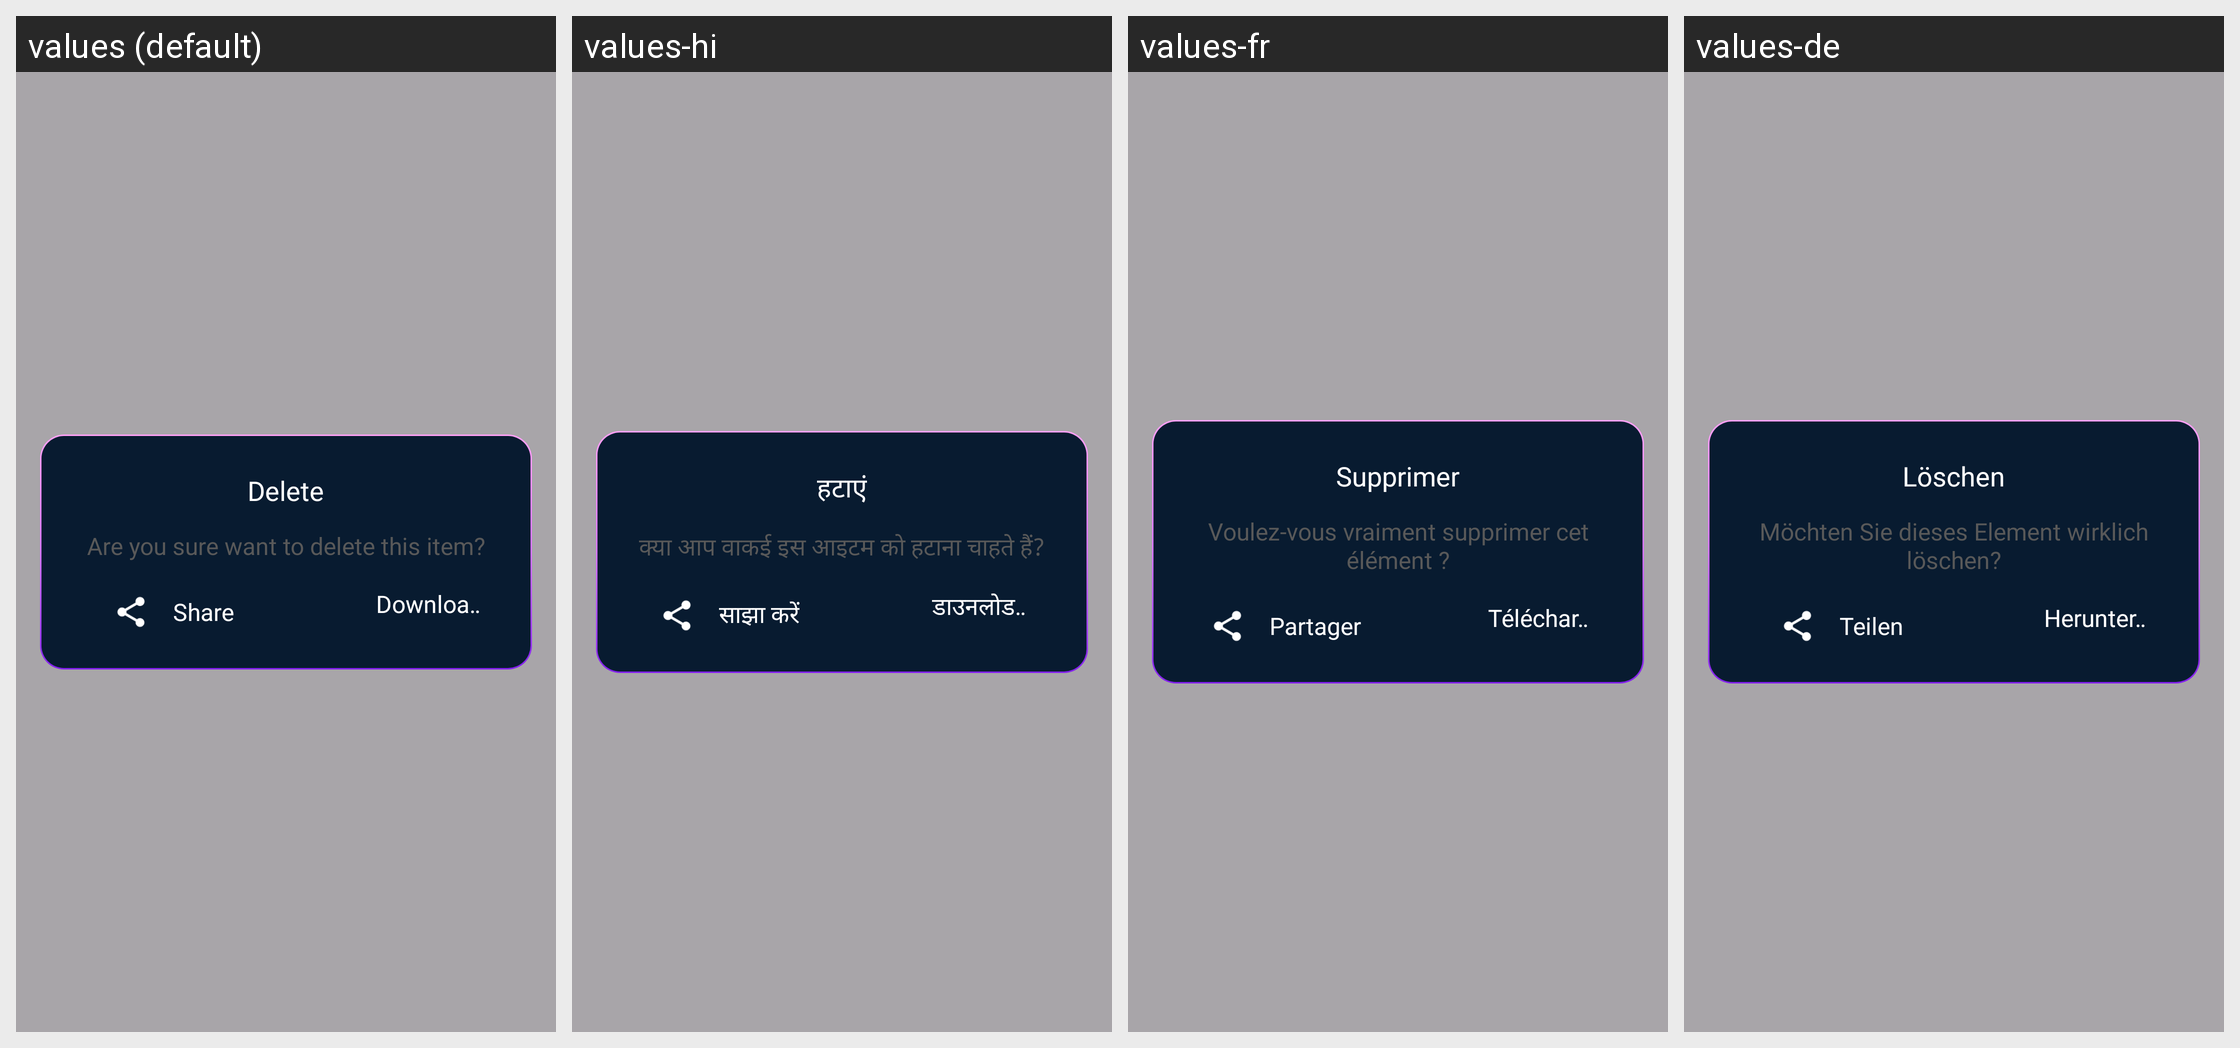

The same Android screen rendered under several of its app's locales, left to right. List the strings drawn on it with the default value and each locale's translation.
Android screen res/layout/dialog_confirm.xml rendered under 4 locales, left to right: values (default), values-hi, values-fr, values-de. Device: Nexus 5 (rendered at 1080×1920; each locale shown at half size, 540×960, under a caption strip naming it); theme Theme.BaseProject.
Other locales in the repository, not shown: values-en, values-es, values-in, values-pt.
Strings drawn on this screen, with the default value and each locale's value (text and hints the layout hard-codes, and strings that could not be matched under every locale, appear in the picture but are not listed):

delete
  values: Delete
  values-hi: हटाएं
  values-fr: Supprimer
  values-de: Löschen

are_you_sure_want_to_delete_this_item
  values: Are you sure want to delete this item?
  values-hi: क्या आप वाकई इस आइटम को हटाना चाहते हैं?
  values-fr: Voulez-vous vraiment supprimer cet élément ?
  values-de: Möchten Sie dieses Element wirklich löschen?

share
  values: Share
  values-hi: साझा करें
  values-fr: Partager
  values-de: Teilen

download
  values: Download
  values-hi: डाउनलोड करें
  values-fr: Télécharger
  values-de: Herunterladen
